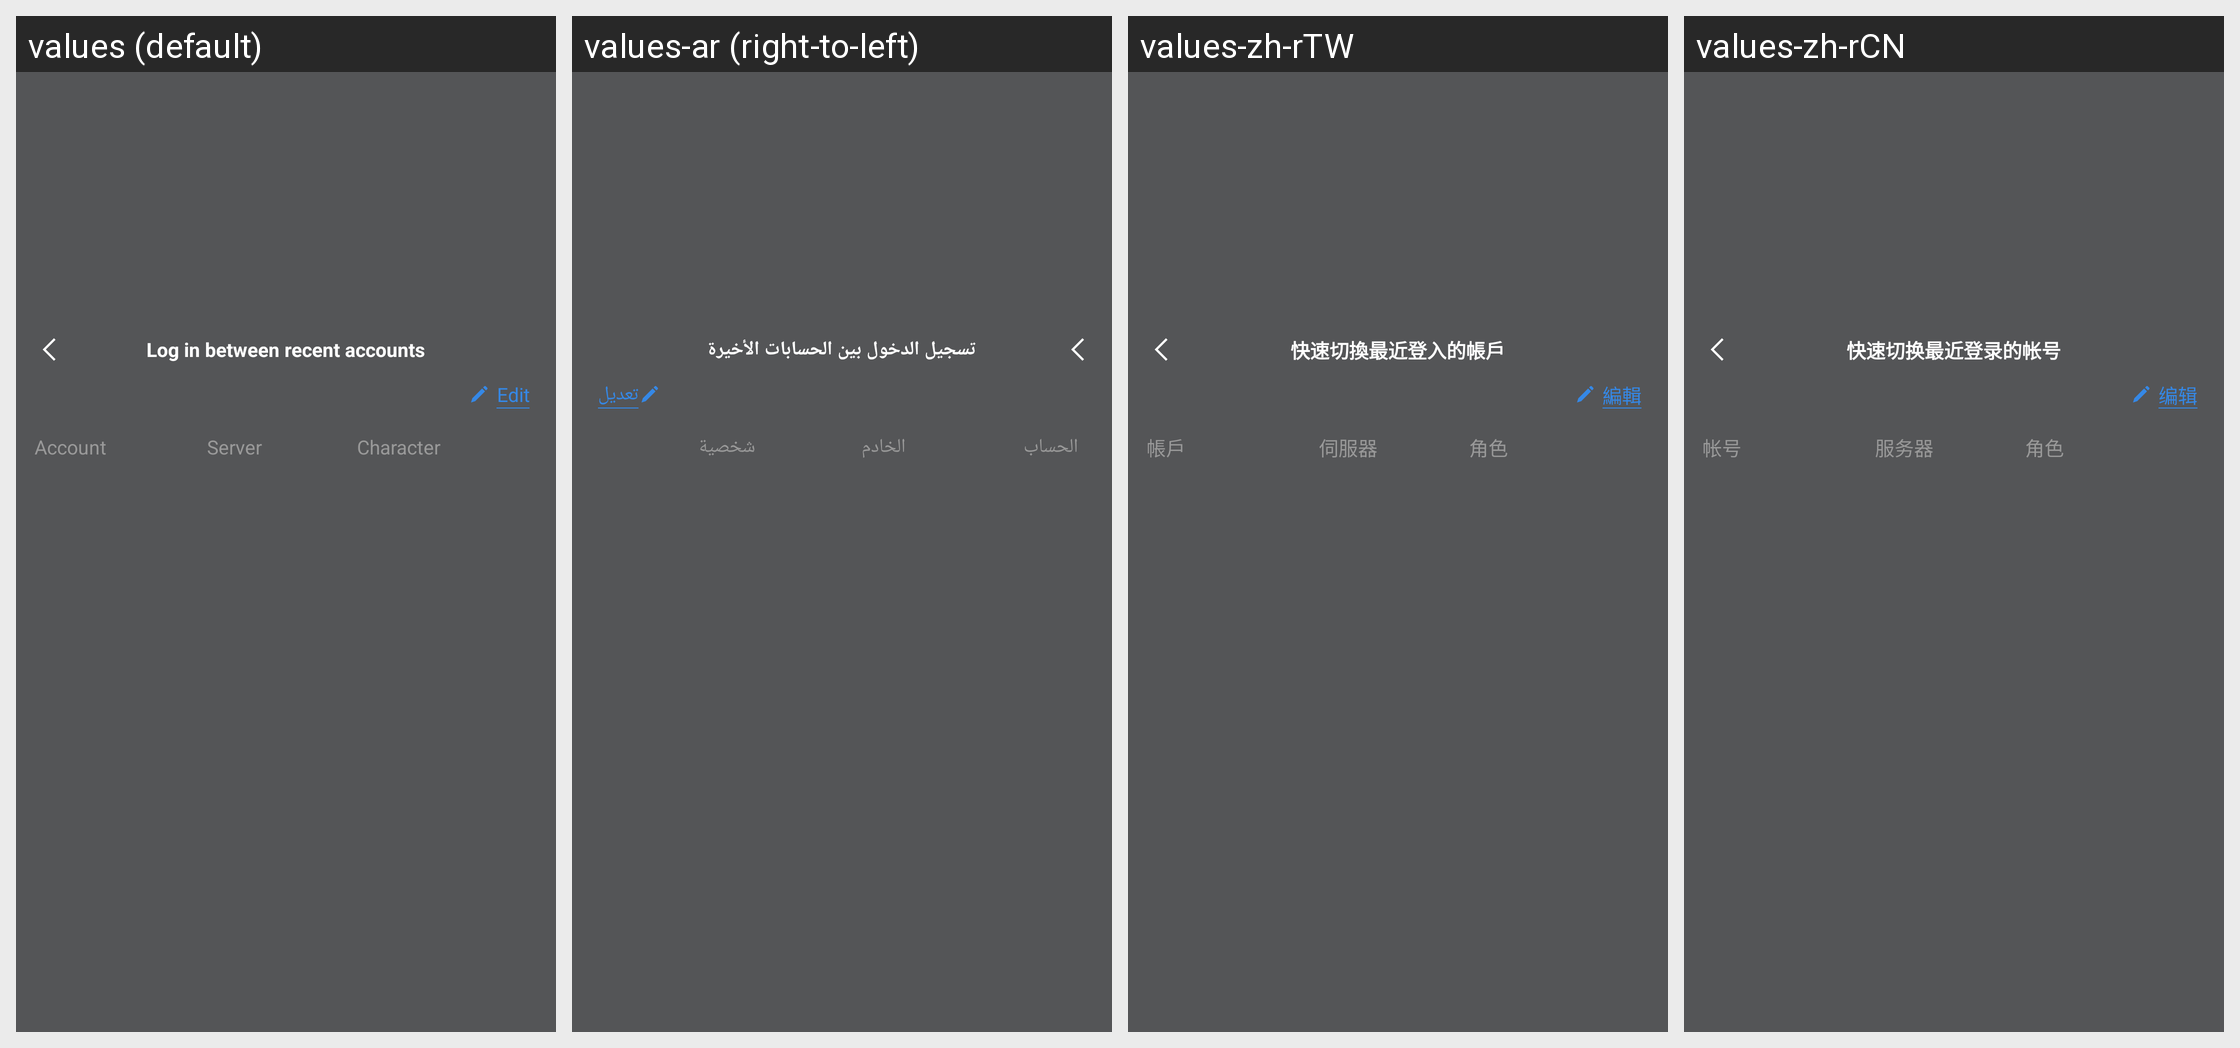

The same Android screen rendered under several of its app's locales, left to right. List the strings drawn on it with the default value and each locale's translation.
Android screen res/layout/netease_mpay_oversea__channel_quick_login.xml rendered under 4 locales, left to right: values (default), values-ar (right-to-left), values-zh-rTW, values-zh-rCN. Device: Nexus 5 (rendered at 1080×1920; each locale shown at half size, 540×960, under a caption strip naming it); theme Theme.MaterialComponents.DayNight.NoActionBar.
Other locales in the repository, not shown: values-af, values-af-rZA, values-am, values-ar-rSA, values-as, values-az, values-az-rAZ, values-be, values-bg, values-bn, values-bn-rBD, values-bn-rIN, values-bs, values-ca, values-ceb-rPH, values-cs, values-cs-rCZ, values-da, values-de, values-de-rDE, values-el, values-el-rGR, values-en, values-en-rCA, values-en-rGB, values-en-rIN, values-en-rSS, values-en-rXC, values-es, values-es-rES, values-es-rUS, values-et, values-et-rEE, values-eu, values-eu-rES, values-fa, values-fi, values-fil-rPH, values-fr, values-fr-rCA, values-fr-rFR, values-gl, values-gl-rES, values-gu, values-gu-rIN, values-hi, values-hi-rIN, values-hr, values-hu, values-hu-rHU, values-hy, values-hy-rAM, values-id, values-in, values-in-rID, values-is, values-is-rIS, values-it, values-it-rIT, values-iw, values-ja, values-ja-rJP, values-jv-rID, values-ka, values-ka-rGE, values-kk, values-kk-rKZ, values-km, values-km-rKH, values-kn, values-kn-rIN, values-ko, values-ko-rKR, values-ky, values-ky-rKG, values-lo, values-lo-rLA, values-lt, values-lv, values-mk, values-mk-rMK, values-ml, values-ml-rIN, values-mn, values-mn-rMN, values-mr, values-mr-rIN, values-ms, values-ms-rMY, values-my, values-my-rMM, values-nb, values-ne, values-ne-rNP, values-nl, values-nl-rNL, values-or, values-or-rIN, values-pa, values-pa-rIN, values-pl, values-pl-rPL, values-pt, values-pt-rBR, values-pt-rPT, values-ro, values-ro-rRO, values-ru, values-ru-rRU, values-si, values-si-rLK, values-sk, values-sl, values-sq, values-sq-rAL, values-sr, values-sv, values-sv-rSE, values-sw, values-ta, values-ta-rIN, values-te, values-te-rIN, values-th, values-th-rTH, values-tl, values-tr, values-tr-rTR, values-uk, values-uk-rUA, values-ur, values-ur-rPK, values-uz, values-uz-rUZ, values-vi, values-vi-rVN, values-zh, values-zh-rHK, values-zh-rMO, values-zu, values-zu-rZA.
Strings drawn on this screen, with the default value and each locale's value (text and hints the layout hard-codes, and strings that could not be matched under every locale, appear in the picture but are not listed):

netease_mpay_oversea__quick_login_title
  values: Log in between recent accounts
  values-ar: تسجيل الدخول بين الحسابات الأخيرة
  values-zh-rTW: 快速切換最近登入的帳戶
  values-zh-rCN: 快速切换最近登录的帐号

netease_mpay_oversea__quick_login_editor
  values: Edit
  values-ar: تعديل
  values-zh-rTW: 編輯
  values-zh-rCN: 编辑

netease_mpay_oversea__quick_login_account
  values: Account
  values-ar: الحساب
  values-zh-rTW: 帳戶
  values-zh-rCN: 帐号

netease_mpay_oversea__quick_login_server
  values: Server
  values-ar: الخادم
  values-zh-rTW: 伺服器
  values-zh-rCN: 服务器

netease_mpay_oversea__quick_login_role
  values: Character
  values-ar: شخصية
  values-zh-rTW: 角色
  values-zh-rCN: 角色
